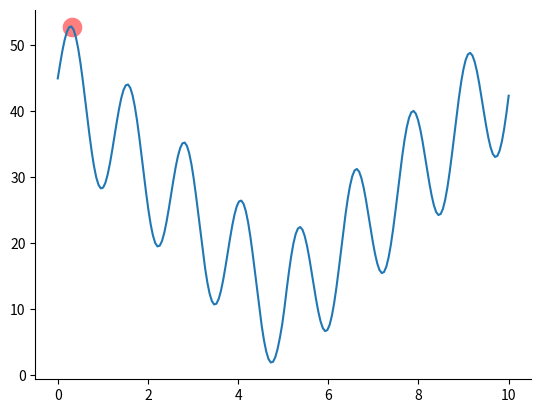

The matplotlib source for this figure:
from __future__ import division
import numpy as np
import matplotlib.pyplot as plt



# 找到函数f(x)在区间self.x_bounder上的最大值
def f(x):
    #return np.sin(x) + np.cos(x)
    return 10*np.sin(5*x) + 7*abs(x-5) + 10

class GeneticAlgorithm(object):
    """遗传算法.

    Parameters:
    -----------
    cross_rate: float
        交配的可能性大小.
    mutate_rate: float
        基因突变的可能性大小. 
    n_population: int
        种群的大小.
    n_iterations: int
        迭代次数.
    DNA_size: int
        DNA的长度.
    x_bounder: list
        x 轴的区间, 用遗传算法寻找x在该区间中的最大值.
    """
    def __init__(self, cross_rate, mutation_rate, n_population, n_iterations, DNA_size):
        self.cross_rate = cross_rate
        self.mutate_rate = mutation_rate
        self.n_population = n_population
        self.n_iterations = n_iterations
        self.DNA_size = 8                            # DNA的长度
        self.x_bounder = [0, 10]


    # 初始化一个种群
    def init_population(self):
        population = np.random.randint(low=0, high=2, size=(self.n_population, self.DNA_size)).astype(np.int8)
        return population

    # 将种群中的每个个体的DNA由二进制转换成十进制
    def transformDNA(self, population):
        population_decimal = ( (population.dot(np.power(2, np.arange(self.DNA_size)[::-1])) / np.power(2, self.DNA_size) - 0.5) * 
                               (self.x_bounder[1] - self.x_bounder[0]) + 0.5 * (self.x_bounder[0] + self.x_bounder[1])  )
        return population_decimal

    # 计算种群中每个个体的适应度，适应度越高，说明该个体的基因越好
    def fitness(self, population):
        transform_population = self.transformDNA(population)
        fitness_score = f(transform_population)
        return fitness_score - fitness_score.min()  # 在select函数中按照个体的适应度进行抽样的的时候，抽样概率值必须是非负的

    # 对种群按照其适应度进行采样，这样适应度高的个体就会以更高的概率被选择
    def select(self, population, fitness_score):
        fitness_score = fitness_score + 1e-4     # 下一步抽样的过程中用到了除法，出现除法就要考虑到分母为0的特殊情况
        idx = np.random.choice(np.arange(self.n_population), size=self.n_population, replace=True, p=fitness_score/fitness_score.sum())
        return population[idx]

    # 进行交配
    def create_child(self, parent, pop):
        if np.random.rand() < self.cross_rate:
            index = np.random.randint(0, self.n_population, size=1)
            cross_points = np.random.randint(0, 2, self.DNA_size).astype(np.bool)
            parent[cross_points] = pop[index, cross_points]
        return parent

    # 基因突变
    def mutate_child(self, child):
        for i in range(self.DNA_size):
            if np.random.rand() < self.mutate_rate:
                child[i] = 1
            else:
                child[i] = 0
        return child

    # 进化
    def evolution(self):
        population = self.init_population()
        for i in range(self.n_iterations):
            fitness_score = self.fitness(population)
            best_person = population[np.argmax(fitness_score)]

            if i%100 == 0:
                print(u'第%-4d次进化后, 基因(fitness_score)最好的个体是: %s, 其适应度(找到的函数最大值)是: %f' % (i, best_person, 
                                                                                f(self.transformDNA(best_person)) ) )

            population = self.select(population, fitness_score)
            population_copy = population.copy()

            for parent in population:
                child = self.create_child(parent, population_copy)
                child = self.mutate_child(child)
                parent[:] = child

            population = population

        self.best_person = best_person

def main():
    ga = GeneticAlgorithm(cross_rate=0.9, mutation_rate=0.1, n_population=300, n_iterations=2000, DNA_size=8)
    ga.evolution()

    # 绘图
    x = np.linspace(start=ga.x_bounder[0], stop=ga.x_bounder[1], num=200)
    plt.plot(x, f(x))
    plt.scatter(ga.transformDNA(ga.best_person), f(ga.transformDNA(ga.best_person)), s=200, lw=0, c='red', alpha=0.5)
    ax = plt.gca()

    ax.spines['right'].set_color('none')  # 去掉右侧的轴
    ax.spines['top'].set_color('none')    # 去掉上方的轴

    ax.xaxis.set_ticks_position('bottom') # 设置x轴的刻度仅在下方显示
    ax.yaxis.set_ticks_position('left')   # 设置y轴的刻度仅在左边显示
    plt.show()

if __name__ == '__main__':
    main()